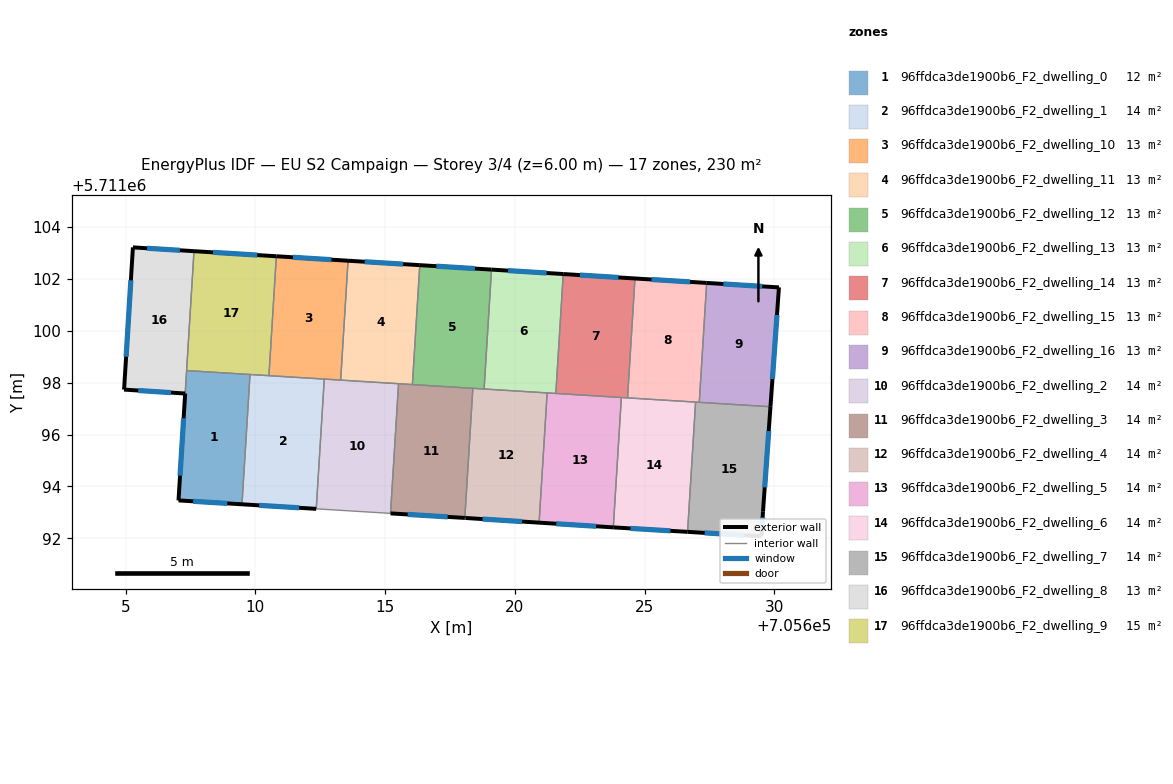
=== STOREY PLAN SPEC (per zone: floor XY polygon, exterior-wall plan segments, windows/doors) ===
zone 1: 96ffdca3de1900b6_F2_dwelling_0  (12.3 m²)
  floor: (705609.48, 5711093.31) (705609.79, 5711098.31) (705607.35, 5711098.46) (705607.04, 5711093.46)
  exterior wall: (705609.48, 5711093.31) – (705607.04, 5711093.46)  [2.5 m]
    window: (705608.92, 5711093.35) – (705607.60, 5711093.43)  [2.1 m²]
  exterior wall: (705607.04, 5711093.46) – (705607.29, 5711097.58)  [4.1 m]
    window: (705607.10, 5711094.42) – (705607.24, 5711096.63)  [3.6 m²]
  interior walls: 4
zone 2: 96ffdca3de1900b6_F2_dwelling_1  (14.4 m²)
  floor: (705612.35, 5711093.14) (705612.66, 5711098.14) (705609.79, 5711098.31) (705609.48, 5711093.31)
  exterior wall: (705612.35, 5711093.14) – (705609.48, 5711093.31)  [2.9 m]
    window: (705611.68, 5711093.18) – (705610.15, 5711093.27)  [2.5 m²]
  interior walls: 4
zone 3: 96ffdca3de1900b6_F2_dwelling_10  (12.8 m²)
  floor: (705613.29, 5711098.10) (705613.57, 5711102.70) (705610.81, 5711102.87) (705610.52, 5711098.27)
  exterior wall: (705610.81, 5711102.87) – (705613.57, 5711102.70)  [2.8 m]
    window: (705611.45, 5711102.83) – (705612.93, 5711102.74)  [2.4 m²]
  interior walls: 4
zone 4: 96ffdca3de1900b6_F2_dwelling_11  (12.8 m²)
  floor: (705616.05, 5711097.93) (705616.34, 5711102.53) (705613.57, 5711102.70) (705613.29, 5711098.10)
  exterior wall: (705613.57, 5711102.70) – (705616.34, 5711102.53)  [2.8 m]
    window: (705614.21, 5711102.66) – (705615.70, 5711102.57)  [2.4 m²]
  interior walls: 4
zone 5: 96ffdca3de1900b6_F2_dwelling_12  (12.8 m²)
  floor: (705618.81, 5711097.75) (705619.10, 5711102.36) (705616.34, 5711102.53) (705616.05, 5711097.93)
  exterior wall: (705616.34, 5711102.53) – (705619.10, 5711102.36)  [2.8 m]
    window: (705616.98, 5711102.49) – (705618.46, 5711102.40)  [2.4 m²]
  interior walls: 4
zone 6: 96ffdca3de1900b6_F2_dwelling_13  (12.8 m²)
  floor: (705621.58, 5711097.58) (705621.86, 5711102.19) (705619.10, 5711102.36) (705618.81, 5711097.75)
  exterior wall: (705619.10, 5711102.36) – (705621.86, 5711102.19)  [2.8 m]
    window: (705619.74, 5711102.32) – (705621.22, 5711102.23)  [2.4 m²]
  interior walls: 4
zone 7: 96ffdca3de1900b6_F2_dwelling_14  (12.8 m²)
  floor: (705624.34, 5711097.41) (705624.63, 5711102.01) (705621.86, 5711102.19) (705621.58, 5711097.58)
  exterior wall: (705621.86, 5711102.19) – (705624.63, 5711102.01)  [2.8 m]
    window: (705622.50, 5711102.15) – (705623.99, 5711102.05)  [2.4 m²]
  interior walls: 4
zone 8: 96ffdca3de1900b6_F2_dwelling_15  (12.8 m²)
  floor: (705627.11, 5711097.24) (705627.39, 5711101.84) (705624.63, 5711102.01) (705624.34, 5711097.41)
  exterior wall: (705624.63, 5711102.01) – (705627.39, 5711101.84)  [2.8 m]
    window: (705625.27, 5711101.98) – (705626.75, 5711101.88)  [2.4 m²]
  interior walls: 4
zone 9: 96ffdca3de1900b6_F2_dwelling_16  (12.8 m²)
  floor: (705629.85, 5711097.07) (705630.18, 5711101.67) (705627.39, 5711101.84) (705627.11, 5711097.24)
  exterior wall: (705630.18, 5711101.67) – (705629.85, 5711097.07)  [4.6 m]
    window: (705630.10, 5711100.61) – (705629.93, 5711098.14)  [4.0 m²]
  exterior wall: (705627.39, 5711101.84) – (705630.18, 5711101.67)  [2.8 m]
    window: (705628.04, 5711101.80) – (705629.53, 5711101.71)  [2.4 m²]
  interior walls: 2
zone 10: 96ffdca3de1900b6_F2_dwelling_2  (14.4 m²)
  floor: (705615.21, 5711092.96) (705615.52, 5711097.96) (705612.66, 5711098.14) (705612.35, 5711093.14)
  interior walls: 5
zone 11: 96ffdca3de1900b6_F2_dwelling_3  (14.4 m²)
  floor: (705618.07, 5711092.79) (705618.38, 5711097.78) (705615.52, 5711097.96) (705615.21, 5711092.96)
  exterior wall: (705618.07, 5711092.79) – (705615.21, 5711092.96)  [2.9 m]
    window: (705617.41, 5711092.83) – (705615.87, 5711092.92)  [2.5 m²]
  interior walls: 4
zone 12: 96ffdca3de1900b6_F2_dwelling_4  (14.4 m²)
  floor: (705620.93, 5711092.61) (705621.24, 5711097.61) (705618.38, 5711097.78) (705618.07, 5711092.79) (705618.10, 5711092.79)
  exterior wall: (705620.93, 5711092.61) – (705618.10, 5711092.79)  [2.8 m]
    window: (705620.28, 5711092.65) – (705618.76, 5711092.74)  [2.5 m²]
  exterior wall: (705618.10, 5711092.79) – (705618.07, 5711092.79)  [0.0 m]
  interior walls: 4
zone 13: 96ffdca3de1900b6_F2_dwelling_5  (14.4 m²)
  floor: (705623.79, 5711092.42) (705624.10, 5711097.43) (705621.24, 5711097.61) (705620.93, 5711092.61)
  exterior wall: (705623.79, 5711092.42) – (705620.93, 5711092.61)  [2.9 m]
    window: (705623.13, 5711092.47) – (705621.60, 5711092.56)  [2.5 m²]
  interior walls: 4
zone 14: 96ffdca3de1900b6_F2_dwelling_6  (14.4 m²)
  floor: (705626.66, 5711092.25) (705626.96, 5711097.25) (705624.10, 5711097.43) (705623.79, 5711092.42)
  exterior wall: (705626.66, 5711092.25) – (705623.79, 5711092.42)  [2.9 m]
    window: (705625.99, 5711092.29) – (705624.46, 5711092.38)  [2.5 m²]
  interior walls: 4
zone 15: 96ffdca3de1900b6_F2_dwelling_7  (14.4 m²)
  floor: (705629.50, 5711092.08) (705629.56, 5711093.03) (705629.85, 5711097.07) (705626.96, 5711097.25) (705626.66, 5711092.25)
  exterior wall: (705629.85, 5711097.07) – (705629.56, 5711093.03)  [4.1 m]
    window: (705629.78, 5711096.14) – (705629.63, 5711093.96)  [3.5 m²]
  exterior wall: (705629.56, 5711093.03) – (705629.50, 5711092.08)  [1.0 m]
    window: (705629.55, 5711092.81) – (705629.52, 5711092.30)  [0.8 m²]
  exterior wall: (705629.50, 5711092.08) – (705626.66, 5711092.25)  [2.9 m]
    window: (705628.84, 5711092.12) – (705627.31, 5711092.21)  [2.5 m²]
  interior walls: 3
zone 16: 96ffdca3de1900b6_F2_dwelling_8  (13.0 m²)
  floor: (705607.30, 5711097.58) (705607.64, 5711103.07) (705605.28, 5711103.21) (705604.94, 5711097.73)
  exterior wall: (705605.28, 5711103.21) – (705607.64, 5711103.07)  [2.4 m]
    window: (705605.83, 5711103.18) – (705607.09, 5711103.10)  [2.0 m²]
  exterior wall: (705607.30, 5711097.58) – (705604.94, 5711097.73)  [2.4 m]
    window: (705606.75, 5711097.62) – (705605.49, 5711097.70)  [2.0 m²]
  exterior wall: (705604.94, 5711097.73) – (705605.28, 5711103.21)  [5.5 m]
    window: (705605.02, 5711099.00) – (705605.20, 5711101.94)  [4.8 m²]
  interior walls: 2
zone 17: 96ffdca3de1900b6_F2_dwelling_9  (14.7 m²)
  floor: (705610.52, 5711098.27) (705610.81, 5711102.87) (705607.64, 5711103.07) (705607.35, 5711098.46)
  exterior wall: (705607.64, 5711103.07) – (705610.81, 5711102.87)  [3.2 m]
    window: (705608.37, 5711103.02) – (705610.07, 5711102.92)  [2.8 m²]
  interior walls: 5

=== DERIVED (storey summary) ===
Building: EU S2 Campaign
Storey: 3 of 4  (floor level z = 6.00 m)
Storey gross floor area: 229.8 m²
Zones on this storey: 17
  - 96ffdca3de1900b6_F2_dwelling_0: floor 12.3 m²; exterior wall 6.6 m (19.7 m²); 2 window(s) 5.7 m²; WWR 28.8%
  - 96ffdca3de1900b6_F2_dwelling_1: floor 14.4 m²; exterior wall 2.9 m (8.6 m²); 1 window(s) 2.5 m²; WWR 28.8%
  - 96ffdca3de1900b6_F2_dwelling_10: floor 12.8 m²; exterior wall 2.8 m (8.3 m²); 1 window(s) 2.4 m²; WWR 28.8%
  - 96ffdca3de1900b6_F2_dwelling_11: floor 12.8 m²; exterior wall 2.8 m (8.3 m²); 1 window(s) 2.4 m²; WWR 28.8%
  - 96ffdca3de1900b6_F2_dwelling_12: floor 12.8 m²; exterior wall 2.8 m (8.3 m²); 1 window(s) 2.4 m²; WWR 28.8%
  - 96ffdca3de1900b6_F2_dwelling_13: floor 12.8 m²; exterior wall 2.8 m (8.3 m²); 1 window(s) 2.4 m²; WWR 28.8%
  - 96ffdca3de1900b6_F2_dwelling_14: floor 12.8 m²; exterior wall 2.8 m (8.3 m²); 1 window(s) 2.4 m²; WWR 28.8%
  - 96ffdca3de1900b6_F2_dwelling_15: floor 12.8 m²; exterior wall 2.8 m (8.3 m²); 1 window(s) 2.4 m²; WWR 28.8%
  - 96ffdca3de1900b6_F2_dwelling_16: floor 12.8 m²; exterior wall 7.4 m (22.2 m²); 2 window(s) 6.4 m²; WWR 28.8%
  - 96ffdca3de1900b6_F2_dwelling_2: floor 14.4 m²
  - 96ffdca3de1900b6_F2_dwelling_3: floor 14.4 m²; exterior wall 2.9 m (8.6 m²); 1 window(s) 2.5 m²; WWR 28.8%
  - 96ffdca3de1900b6_F2_dwelling_4: floor 14.4 m²; exterior wall 2.9 m (8.6 m²); 1 window(s) 2.5 m²; WWR 28.6%
  - 96ffdca3de1900b6_F2_dwelling_5: floor 14.4 m²; exterior wall 2.9 m (8.6 m²); 1 window(s) 2.5 m²; WWR 28.8%
  - 96ffdca3de1900b6_F2_dwelling_6: floor 14.4 m²; exterior wall 2.9 m (8.6 m²); 1 window(s) 2.5 m²; WWR 28.8%
  - 96ffdca3de1900b6_F2_dwelling_7: floor 14.4 m²; exterior wall 7.9 m (23.6 m²); 3 window(s) 6.8 m²; WWR 28.8%
  - 96ffdca3de1900b6_F2_dwelling_8: floor 13.0 m²; exterior wall 10.2 m (30.6 m²); 3 window(s) 8.8 m²; WWR 28.8%
  - 96ffdca3de1900b6_F2_dwelling_9: floor 14.7 m²; exterior wall 3.2 m (9.5 m²); 1 window(s) 2.8 m²; WWR 28.8%
Zone adjacency (shared interzone walls):
  - 96ffdca3de1900b6_F2_dwelling_0 ↔ 96ffdca3de1900b6_F2_dwelling_1
  - 96ffdca3de1900b6_F2_dwelling_0 ↔ 96ffdca3de1900b6_F2_dwelling_8
  - 96ffdca3de1900b6_F2_dwelling_0 ↔ 96ffdca3de1900b6_F2_dwelling_9
  - 96ffdca3de1900b6_F2_dwelling_1 ↔ 96ffdca3de1900b6_F2_dwelling_10
  - 96ffdca3de1900b6_F2_dwelling_1 ↔ 96ffdca3de1900b6_F2_dwelling_2
  - 96ffdca3de1900b6_F2_dwelling_1 ↔ 96ffdca3de1900b6_F2_dwelling_9
  - 96ffdca3de1900b6_F2_dwelling_10 ↔ 96ffdca3de1900b6_F2_dwelling_11
  - 96ffdca3de1900b6_F2_dwelling_10 ↔ 96ffdca3de1900b6_F2_dwelling_2
  - 96ffdca3de1900b6_F2_dwelling_10 ↔ 96ffdca3de1900b6_F2_dwelling_9
  - 96ffdca3de1900b6_F2_dwelling_11 ↔ 96ffdca3de1900b6_F2_dwelling_12
  - 96ffdca3de1900b6_F2_dwelling_11 ↔ 96ffdca3de1900b6_F2_dwelling_2
  - 96ffdca3de1900b6_F2_dwelling_11 ↔ 96ffdca3de1900b6_F2_dwelling_3
  - 96ffdca3de1900b6_F2_dwelling_12 ↔ 96ffdca3de1900b6_F2_dwelling_13
  - 96ffdca3de1900b6_F2_dwelling_12 ↔ 96ffdca3de1900b6_F2_dwelling_3
  - 96ffdca3de1900b6_F2_dwelling_12 ↔ 96ffdca3de1900b6_F2_dwelling_4
  - 96ffdca3de1900b6_F2_dwelling_13 ↔ 96ffdca3de1900b6_F2_dwelling_14
  - 96ffdca3de1900b6_F2_dwelling_13 ↔ 96ffdca3de1900b6_F2_dwelling_4
  - 96ffdca3de1900b6_F2_dwelling_13 ↔ 96ffdca3de1900b6_F2_dwelling_5
  - 96ffdca3de1900b6_F2_dwelling_14 ↔ 96ffdca3de1900b6_F2_dwelling_15
  - 96ffdca3de1900b6_F2_dwelling_14 ↔ 96ffdca3de1900b6_F2_dwelling_5
  - 96ffdca3de1900b6_F2_dwelling_14 ↔ 96ffdca3de1900b6_F2_dwelling_6
  - 96ffdca3de1900b6_F2_dwelling_15 ↔ 96ffdca3de1900b6_F2_dwelling_16
  - 96ffdca3de1900b6_F2_dwelling_15 ↔ 96ffdca3de1900b6_F2_dwelling_6
  - 96ffdca3de1900b6_F2_dwelling_15 ↔ 96ffdca3de1900b6_F2_dwelling_7
  - 96ffdca3de1900b6_F2_dwelling_16 ↔ 96ffdca3de1900b6_F2_dwelling_7
  - 96ffdca3de1900b6_F2_dwelling_2 ↔ 96ffdca3de1900b6_F2_dwelling_3
  - 96ffdca3de1900b6_F2_dwelling_3 ↔ 96ffdca3de1900b6_F2_dwelling_4
  - 96ffdca3de1900b6_F2_dwelling_4 ↔ 96ffdca3de1900b6_F2_dwelling_5
  - 96ffdca3de1900b6_F2_dwelling_5 ↔ 96ffdca3de1900b6_F2_dwelling_6
  - 96ffdca3de1900b6_F2_dwelling_6 ↔ 96ffdca3de1900b6_F2_dwelling_7
  - 96ffdca3de1900b6_F2_dwelling_8 ↔ 96ffdca3de1900b6_F2_dwelling_9